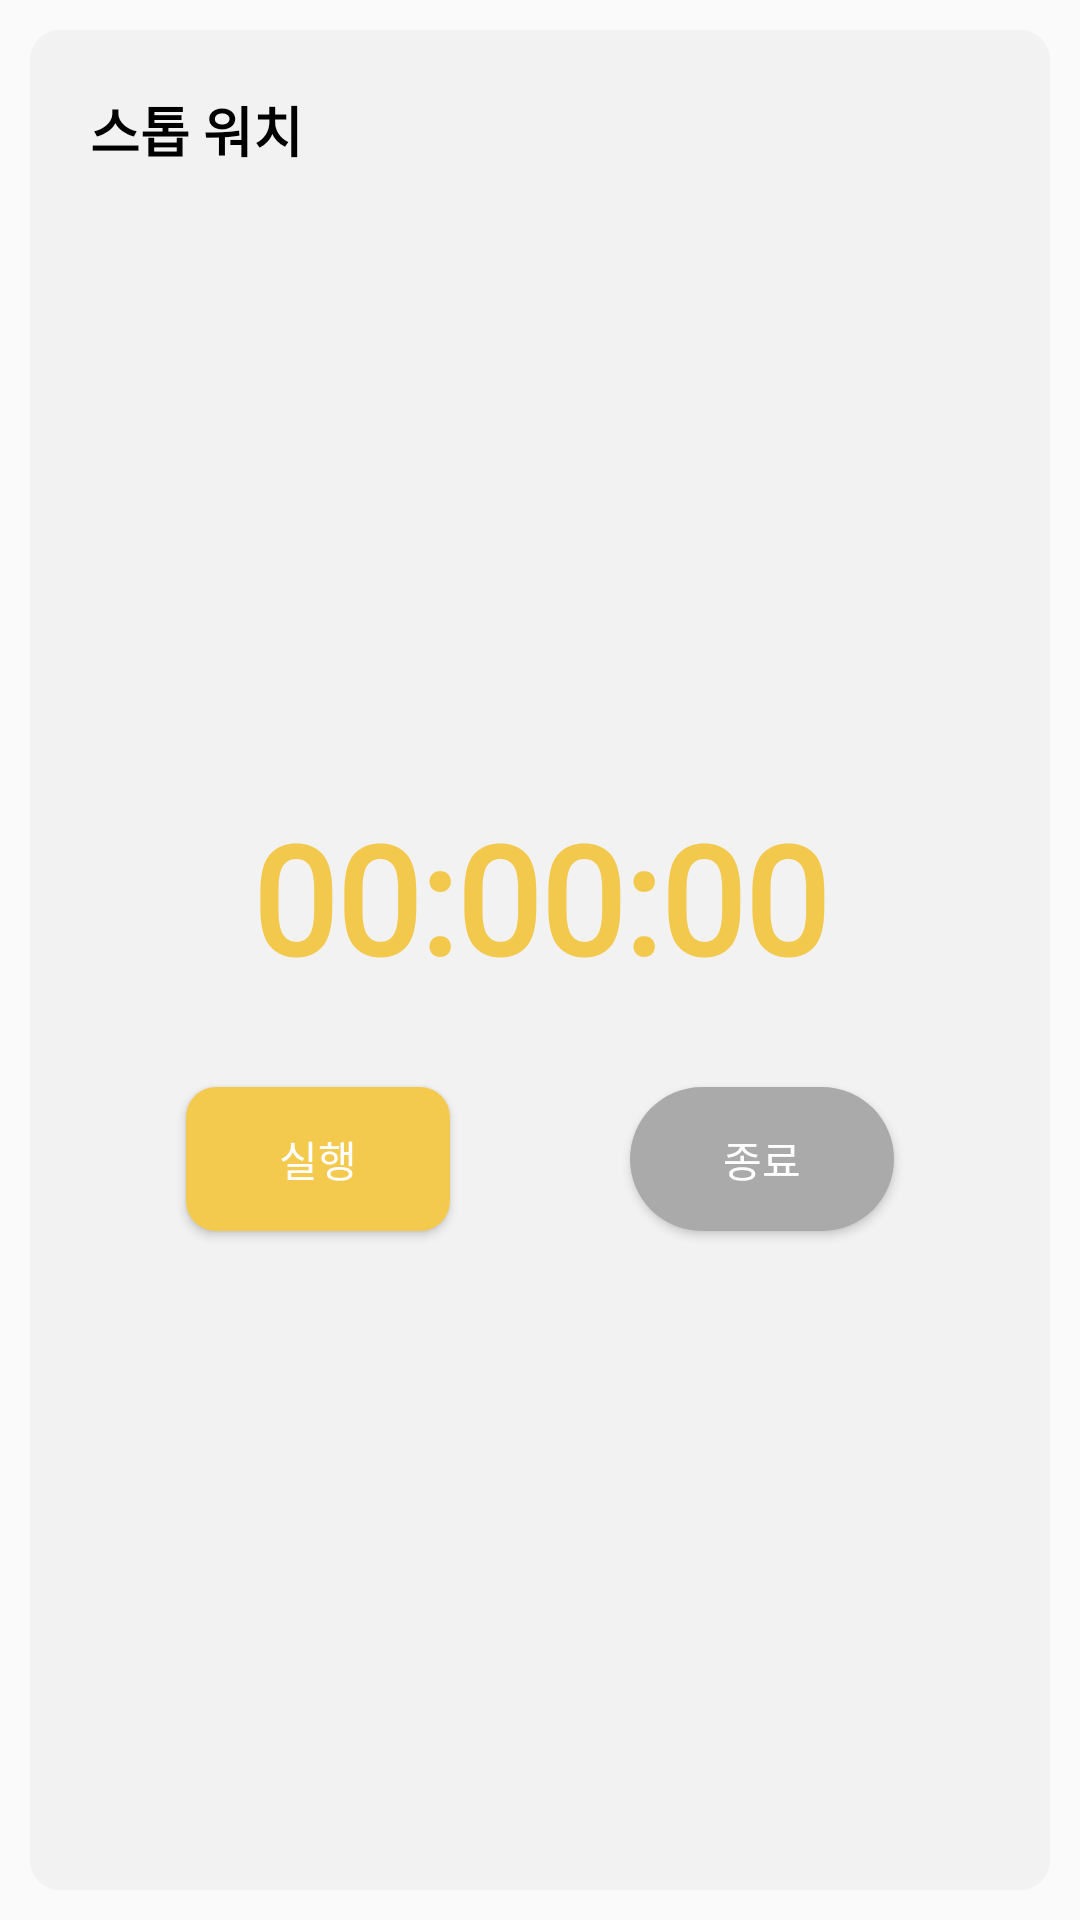

Reconstruct the res/layout file that produces this screen, plus the resources it refers to.
<!-- AndroidManifest.xml: application theme AppTheme -->
<!-- res/layout/fragment_timer.xml -->
<?xml version="1.0" encoding="utf-8"?>
<LinearLayout
    xmlns:android="http://schemas.android.com/apk/res/android"
    xmlns:app="http://schemas.android.com/apk/res-auto"
    android:layout_width="match_parent"
    android:layout_height="match_parent"
    android:gravity="center_horizontal|center_vertical"
    android:orientation="vertical">

    <LinearLayout
        android:layout_width="match_parent"
        android:layout_height="match_parent"
        android:orientation="vertical"
        android:background="@drawable/layout_rounded_white"
        android:layout_margin="10dp">

        <TextView
            android:id="@+id/timerTitle"
            style="@style/make_Title"
            android:layout_width="match_parent"
            android:layout_height="wrap_content"
            android:gravity="top"
            android:text="스톱 워치"
            android:layout_margin="20dp"/>

        <LinearLayout
            android:layout_width="match_parent"
            android:layout_height="match_parent"

            android:layout_gravity="center_horizontal|center_vertical"


            android:gravity="center"
            android:orientation="vertical"
            android:padding="10dp">

            <TextView
                android:id="@+id/textViewTime"
                style="@style/make_Timer"
                android:layout_width="match_parent"
                android:layout_height="wrap_content"
                android:layout_gravity="center"
                android:fontFamily="@font/maplestorylight"
                android:gravity="center"
                android:text="00:00:00" />

            <LinearLayout
                android:layout_width="wrap_content"
                android:layout_height="wrap_content"
                android:orientation="horizontal">

                <Button
                    android:id="@+id/imageButtonStart"
                    android:layout_width="match_parent"
                    android:layout_height="wrap_content"
                    android:background="@drawable/btn_yellow_round"
                    android:text="실행"
                    android:textColor="#ffffff"
                    android:layout_margin="30dp"/>

                <Button
                    android:id="@+id/buttonQuit"
                    android:layout_width="match_parent"
                    android:layout_height="wrap_content"
                    android:background="@drawable/btn_gray_round"
                    android:text="종료"
                    android:textColor="#ffffff"
                    android:layout_margin="30dp"/>
            </LinearLayout>
        </LinearLayout>
    </LinearLayout>


</LinearLayout>
<!-- resources referenced by this layout -->
<resources>
  <!-- drawable btn_gray_round (drawable) -->
  <?xml version="1.0" encoding="utf-8"?>
  <shape xmlns:android="http://schemas.android.com/apk/res/android"
      android:padding="10dp"
      android:shape="rectangle" >
      <solid android:color="@color/inactiveText" />
  
      <corners
          android:radius="30dp"
          />
  </shape>
  <!-- drawable btn_yellow_round (drawable) -->
  <?xml version="1.0" encoding="utf-8"?>
  <shape xmlns:android="http://schemas.android.com/apk/res/android"
      android:padding="10dp"
      android:shape="rectangle" >
      <solid android:color="#F3C94E" />
  
      <corners
          android:radius="10dp"
          />
  </shape>
  <!-- drawable layout_rounded_white (drawable-xhdpi) -->
  <?xml version="1.0" encoding="utf-8"?>
  <shape xmlns:android="http://schemas.android.com/apk/res/android"
      android:padding="10dp"
      android:shape="rectangle" >
      <solid android:color="#f2f2f2" />
  
      <corners android:radius="10dip"/>
  </shape>
  <style name="make_Timer">
          <item name="android:textColor">@color/honeyYellow</item>
          <item name="android:textSize">50dp</item>
          <item name="android:textStyle">bold</item>
      </style>
  <style name="make_Title">
          <item name="android:textColor">@android:color/black</item>
          <item name="android:textSize">18dp</item>
          <item name="android:textStyle">bold</item>
      </style>
  <style name="AppTheme" parent="Theme.AppCompat.Light.NoActionBar">
          
          <item name="colorPrimary">@color/colorPrimary</item>
          <item name="colorPrimaryDark">@color/colorPrimaryDark</item>
          <item name="colorAccent">@color/colorAccent</item>
          <item name="colorControlHighlight">#F2C94C</item>
  
      </style>
  <color name="inactiveText">#AAAAAA</color>
  <color name="honeyYellow">#f2c94c</color>
  <color name="colorPrimary">#6200EE</color>
  <color name="colorPrimaryDark">#3700B3</color>
  <color name="colorAccent">#03DAC5</color>
</resources>
